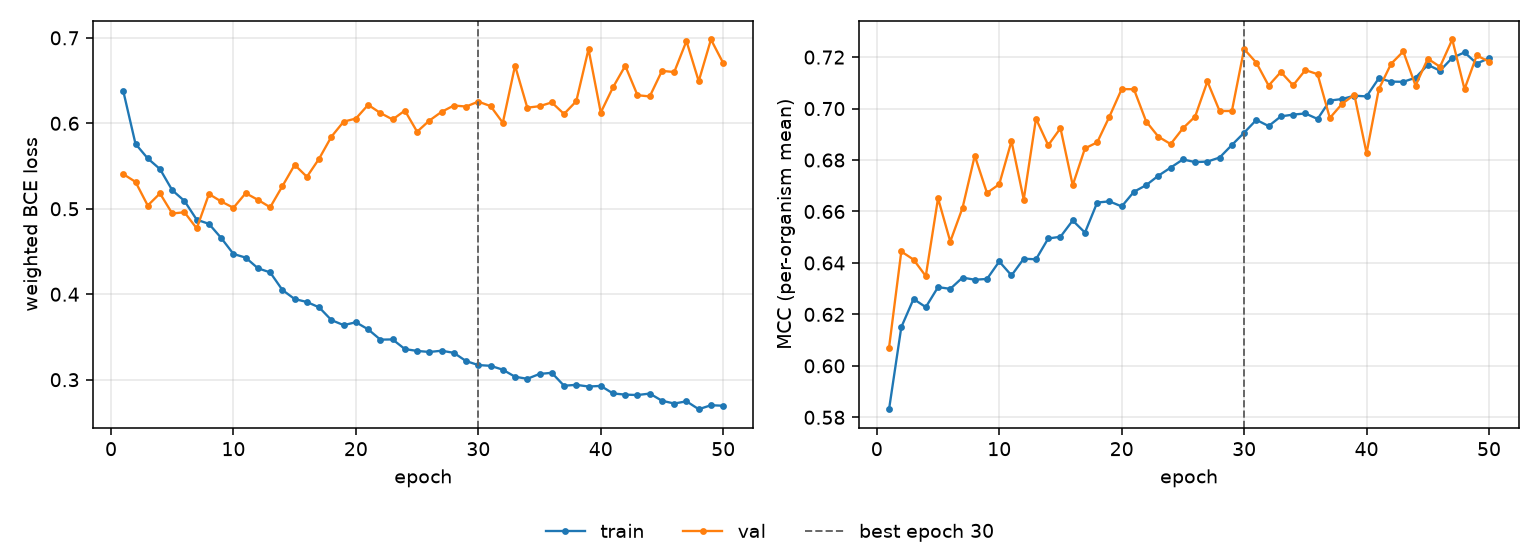

Data behind this chart, as committed beside it:
epoch, tr_loss, vl_loss, tr_mcc, vl_mcc, is_best
1, 0.6378, 0.5406, 0.5831, 0.6071, False
2, 0.5759, 0.5315, 0.615, 0.6444, False
3, 0.5589, 0.5038, 0.626, 0.6413, False
4, 0.5464, 0.5179, 0.6228, 0.6349, False
5, 0.5217, 0.4945, 0.6306, 0.6651, False
6, 0.5091, 0.4959, 0.6299, 0.6483, False
7, 0.4872, 0.477, 0.6343, 0.6614, False
8, 0.4823, 0.5173, 0.6335, 0.6817, False
9, 0.4658, 0.5085, 0.6338, 0.6672, False
10, 0.4471, 0.5011, 0.6406, 0.6706, False
11, 0.4428, 0.5183, 0.6351, 0.6874, False
12, 0.4304, 0.5104, 0.6416, 0.6646, False
13, 0.4255, 0.5018, 0.6414, 0.6961, False
14, 0.405, 0.5265, 0.6495, 0.6857, False
15, 0.3943, 0.5514, 0.6502, 0.6924, False
16, 0.3909, 0.5374, 0.6565, 0.6702, False
17, 0.3846, 0.5587, 0.6518, 0.6845, False
18, 0.3698, 0.5844, 0.6635, 0.6869, False
19, 0.3638, 0.6019, 0.6639, 0.6969, False
20, 0.3672, 0.6056, 0.662, 0.7076, False
21, 0.3589, 0.6216, 0.6677, 0.7075, False
22, 0.3469, 0.612, 0.6702, 0.695, False
23, 0.3471, 0.6045, 0.6739, 0.689, False
24, 0.3358, 0.6149, 0.677, 0.6862, False
25, 0.3337, 0.5902, 0.6802, 0.6923, False
26, 0.3325, 0.6032, 0.6792, 0.6969, False
27, 0.3339, 0.6134, 0.6794, 0.7105, False
28, 0.3314, 0.6208, 0.681, 0.699, False
29, 0.3218, 0.6196, 0.6858, 0.6991, False
30, 0.3171, 0.6254, 0.6906, 0.7231, True
31, 0.3162, 0.6201, 0.6956, 0.7178, False
32, 0.3117, 0.6006, 0.6932, 0.7089, False
33, 0.3034, 0.6674, 0.697, 0.7142, False
34, 0.3011, 0.6183, 0.6977, 0.709, False
35, 0.3068, 0.62, 0.6981, 0.715, False
36, 0.3081, 0.6244, 0.696, 0.7134, False
37, 0.2929, 0.6109, 0.7031, 0.6963, False
38, 0.294, 0.6258, 0.7037, 0.7018, False
39, 0.292, 0.6868, 0.705, 0.7054, False
40, 0.2927, 0.6126, 0.7047, 0.6827, False
41, 0.2839, 0.6421, 0.7118, 0.7075, False
42, 0.2825, 0.6673, 0.7105, 0.7174, False
43, 0.2821, 0.6329, 0.7104, 0.7222, False
44, 0.2838, 0.6314, 0.712, 0.7089, False
45, 0.2754, 0.6614, 0.717, 0.7194, False
46, 0.2721, 0.66, 0.7147, 0.7163, False
47, 0.2747, 0.6962, 0.7197, 0.7269, False
48, 0.2655, 0.6493, 0.7218, 0.7075, False
49, 0.2701, 0.6981, 0.7175, 0.7206, False
50, 0.2696, 0.6705, 0.7196, 0.7183, False
